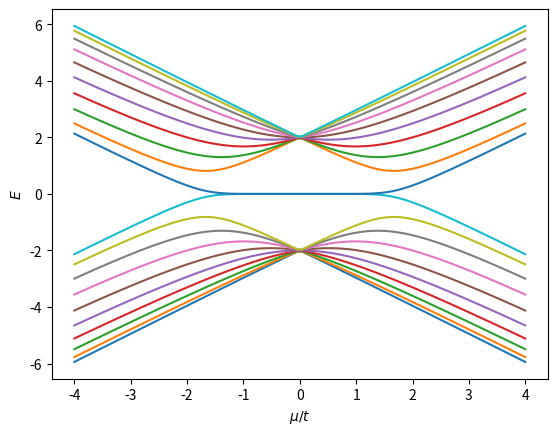

Reproduce this figure in Python.
import numpy as np
import matplotlib.pyplot as plt
from scipy.sparse import diags

N =10
s=100
u_range = np.linspace(-4,4,s)
spectrum = np.zeros((s,N*2))
def buildh(u):
    t = 1
    d = t
    hop = -t*np.ones(N-1)
    en=diags([-u*np.ones(N),hop,hop],[0,1,-1]).toarray()

    gap= d*np.ones(N-1)
    ph=diags([gap,-gap],[-1,1]).toarray()

    H=np.zeros((2*N,2*N))
    H[0:N,0:N]=en
    H[N:,N:]=-en
    H[0:N,N:]=ph
    H[N:,0:N] = ph
    return H
    
for t in np.arange(s):
    vals, vecs = np.linalg.eigh(buildh(u_range[t]))
    spectrum[t,:] = vals
plt.figure()
plt.plot(u_range,spectrum)
plt.xlabel('$\mu/t$')
plt.ylabel('$E$')
plt.show()
